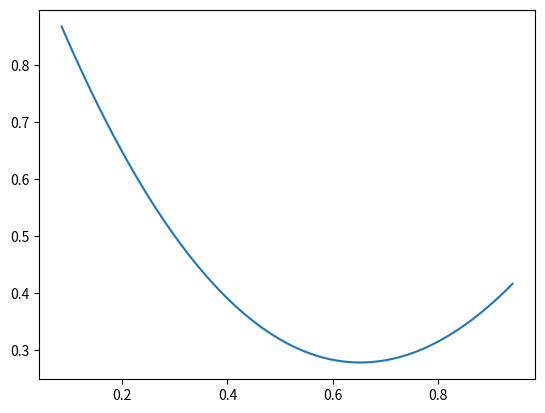

Reproduce this figure in Python. (Note: this script raises an exception after producing the figure.)
#!/usr/bin/env python
# coding: utf-8

# In[1]:


# Import required libraries NumPy, polynomial and matplotlib
import numpy as np
import matplotlib.pyplot as plt

# Generate two random vectors
v1=np.random.rand(10)
v2=np.random.rand(10)

# Creates a sequence of equally separated values
sequence = np.linspace(v1.min(),v1.max(), num=len(v1)*10)

# Fit the data to polynomial fit data with 4 degree of polynomial
coefs = np.polyfit(v1, v2, 3)

# Evaluate polynomial on given sequence
polynomial_sequence = np.polyval(coefs,sequence)

# plot the  polynomial curve 
plt.plot(sequence, polynomial_sequence)

# Show plot
plt.show()


# In[2]:


# Import numpy 
import numpy as np

# Create matrix using NumPy
mat=np.mat([[2,4],[5,7]])
print("Matrix:\n",mat)

# Calculate determinant
print("Determinant:",np.linalg.det(mat))


# In[3]:


# Import numpy 
import numpy as np

# Create matrix using NumPy
mat=np.mat([[2,4],[5,7]])
print("Matrix:\n",mat)

# Find matrix inverse
inverse = np.linalg.inv(mat)
print("Inverse:\n",inverse)


# In[4]:


# Create matrix A and Vector B using NumPy
A=np.mat([[1,1],[3,2]])
print("Matrix A:\n",A)

B = np.array([200,450]) 
print("Vector B:", B)


# In[5]:


# Solve linear equations
solution = np.linalg.solve(A, B) 
print("Solution vector x:", solution)


# In[6]:


# Check the solution
print("Result:",np.dot(A,solution))


# In[ ]:





# In[1]:


# Import numpy 
import numpy as np

# Create matrix using NumPy
mat=np.mat([[2,4],[5,7]])
print("Matrix:\n",mat)


# In[2]:


# Calculate the eigenvalues and eigenvectors
eigenvalues, eigenvectors = np.linalg.eig(mat)
print("Eigenvalues:", eigenvalues) 
print("Eigenvectors:", eigenvectors) 


# In[3]:


# Compute eigenvalues 
eigenvalues= np.linalg.eigvals(mat)
print("Eigenvalues:", eigenvalues) 


# In[ ]:





# In[35]:


# import required libraries
import numpy as np
from scipy.linalg import svd

# Create a matrix
mat=np.array([[5, 3, 1],[5, 3, 0],[1, 0, 5]])

# Perform matrix decomposition using SVD 
U, Sigma, V_transpose = svd(mat)

print("Left Singular Matrix:",U)
print("Diagonal Matrix: ", Sigma)
print("Right Singular Matrix:", V_transpose)


# In[42]:


# import required libraries
import numpy as np
from numpy.linalg import matrix_rank

# Create a matrix
mat=np.array([[5, 3, 1],[5, 3, 1],[1, 0, 5]])

# Compute rank of matrix
print("Matrix: \n", mat)
print("Rank:",matrix_rank(mat))


# In[ ]:





# In[ ]:





# In[11]:


# Import numpy 
import numpy as np

# Create an array with random values
random_mat=np.random.random((3,3))
print("Random Matrix: \n",random_mat)


# In[ ]:





# In[4]:


# Import required libraries
import numpy as np
import matplotlib.pyplot as plt

# Create an numpy vector of size 5000 with value 0
cash_balance = np.zeros(5000) 

cash_balance[0] = 500

# Generate random numbers using Binomial
samples = np.random.binomial(9, 0.5, size=len(cash_balance))

# Update the cash balance
for i in range(1, len(cash_balance)):
    if samples[i] < 5:
        cash_balance[i] = cash_balance[i - 1] - 1 
    else:
        cash_balance[i] = cash_balance[i - 1] + 1 

# Plot the updated cash balance
plt.plot(np.arange(len(cash_balance)), cash_balance)
plt.show()


# In[7]:


# Import required library
import numpy as np
import matplotlib.pyplot as plt 

sample_size=225000

# Generate random values sample using normal distriubtion
sample = np.random.normal(size=sample_size)

# Create Histogram 
n, bins, patch_list = plt.hist(sample, int(np.sqrt(sample_size)), density=True) 

# Set parameters
mu, sigma=0,1

x= bins
y= 1/(sigma * np.sqrt(2 * np.pi)) * np.exp( - (bins - mu)**2 / (2 * sigma**2) )

# Plot line plot(or bell curve)
plt.plot(x,y,color='red',lw=2)
plt.show()


# In[9]:


# create small, medium, and large samples for noymality test
small_sample = np.random.normal(loc=10, scale=6, size=10)
medium_sample = np.random.normal(loc=10, scale=6, size=100)
large_sample = np.random.normal(loc=10, scale=6, size=1000)


# In[10]:


# Histogram for small
import seaborn as sns
import matplotlib.pyplot as plt

# Create distribution plot
sns.distplot(small_sample)

plt.show()


# In[11]:


# Histogram for medium
import seaborn as sns
import matplotlib.pyplot as plt

# Create distribution plot
sns.distplot(medium_sample)

plt.show()


# In[12]:


# Histogram for large
import seaborn as sns
import matplotlib.pyplot as plt

# Create distribution plot
sns.distplot(large_sample)

plt.show()


# In[13]:


# Import shapiro funtion
from scipy.stats import shapiro

# Apply Shapiro-Wilk Test
print("Shapiro-Wilk Test for Small Sample: ",shapiro(small_sample))
print("Shapiro-Wilk Test for Medium Sample: ",shapiro(medium_sample))
print("Shapiro-Wilk Test for Large Sample: ",shapiro(large_sample))


# In[14]:


# Import anderson funtion
from scipy.stats import anderson

# Apply Anderson-Darling Test
print("Anderson-Darling Test for Small Sample: ",anderson(small_sample))
print("Anderson-Darling Test for Medium Sample: ",anderson(medium_sample))
print("Anderson-Darling Test for Large Sample: ",anderson(large_sample))


# In[15]:


# Import normaltest function
from scipy.stats import normaltest

# Apply  D'Agostino-Pearson test
print("D'Agostino-Pearson Test for Small Sample: ", normaltest(small_sample))
print("D'Agostino-Pearson Test  for Medium Sample: ",normaltest(medium_sample))
print("D'Agostino-Pearson Test  for Large Sample: ",normaltest(large_sample))


# In[16]:


# Import required library
import numpy as np
from scipy.misc import face
import matplotlib.pyplot as plt

face_image = face()
mask_random_array = np.random.randint(0, 3, size=face_image.shape)

fig, ax = plt.subplots(nrows=2, ncols=2)

# Display the Original Image 
plt.subplot(2,2,1)
plt.imshow(face_image)
plt.title("Original Image")
plt.axis('off')

# Display masked array
masked_array = np.ma.array(face_image, mask=mask_random_array)
plt.subplot(2,2,2)
plt.title("Masked Array")
plt.imshow(masked_array)
plt.axis('off')

# Log operation on original image
plt.subplot(2,2,3)
plt.title("Log Operation on Original")
plt.imshow(np.ma.log(face_image).astype('uint8'))
plt.axis('off')

# Log operation on masked array
plt.subplot(2,2,4)
plt.title("Log Operation on Masked")
plt.imshow(np.ma.log(masked_array).astype('uint8'))
plt.axis('off')

# Display the subplots
plt.show()

